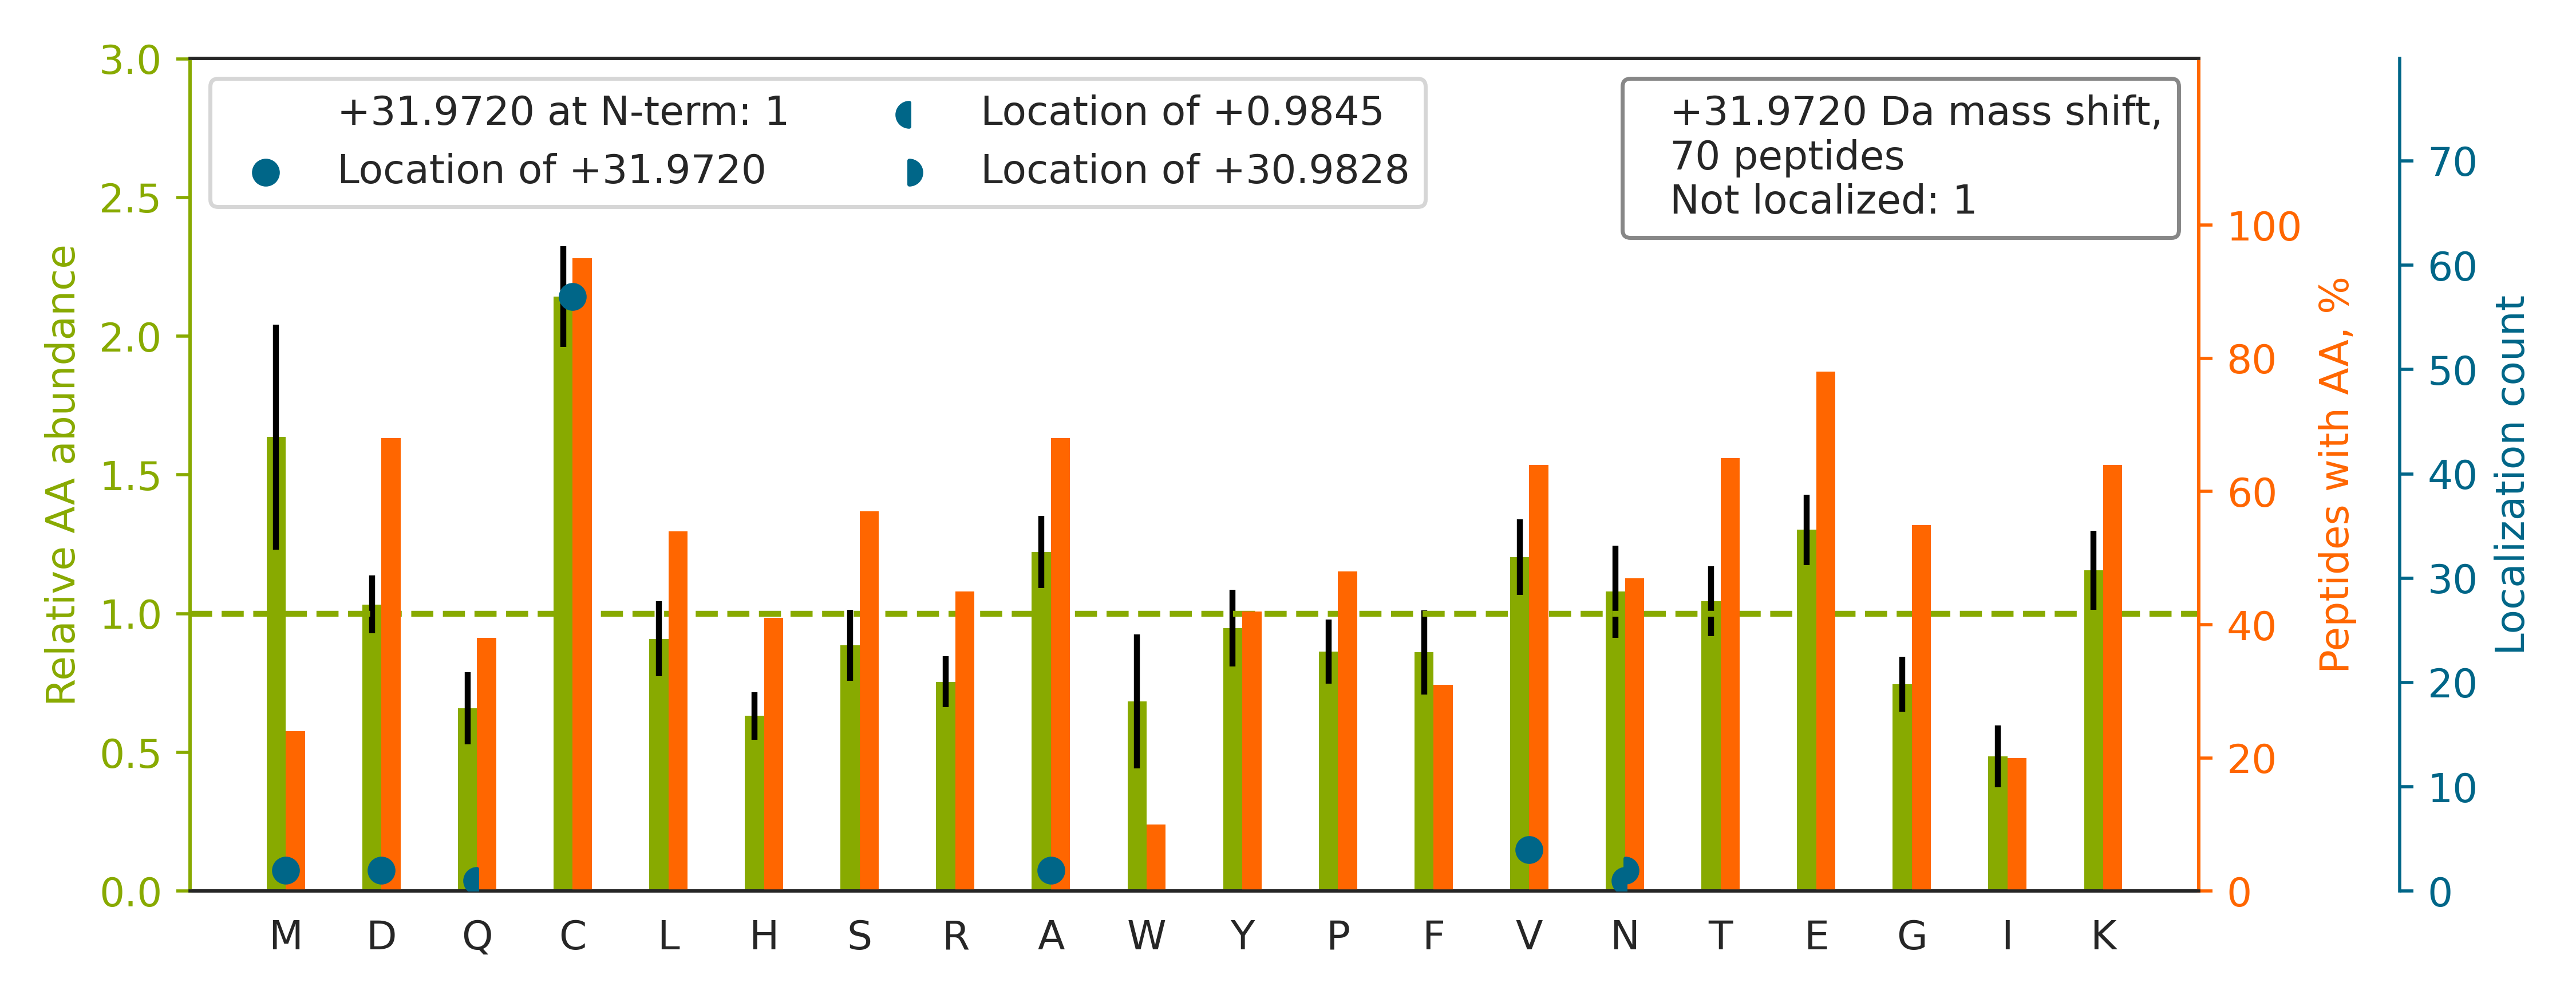

The table this chart was drawn from, first rows:
top isoform	localization score	spectrum
K.VYACEV[+32]THQGLSSPVTK.S	0.9999	man_10.13024.13024.2
R.SYSC[+32]QVTHEGSTVEK.T	0.9947	man_10.5229.5229.2
K.VHTECCHGD[+32]LLECADDR.A	1	man_12.11034.11034.2
K.VHTECCHGDLLEC[+32]ADDRADLAK.Y	0.9345	man_12.13924.13924.3
R.KGVC[+32]EETSGAYEK.T	0.9929	man_12.3796.3796.2
K.GNDDHWIVDTDYDTYAVQYSC[+32]R.L	1	man_10.24371.24371.3
R.TPEVTC[+32]VVVDVSHEDPEVK.F	0.9913	man_16.19219.19219.3
R.GDGWHCEC[+32]SPGSCGPGLDCVPEGDALVCADPCQ…	0.9673	man_16.18775.18775.4
K.KEDSCQLGYSAGPC[+32]MGMTSR.Y	0.8684	man_11.15806.15806.3
R.LVRPEVDVMC[+32]TAFHDNEETFLKK.Y	0.4967	man_12.25219.25219.5
K.GVC[+32]EETSGAYEKTDTDGK.F	0.9893	man_10.6656.6656.2
K.EDAGEYECHA[+32]SNSQGQASASAK.I	1	man_16.6584.6584.3
R.LVRPEVDVM[+32]CTAFHDNEETFLK.K	0.183	man_16.23730.23730.4
K.C[+32]CAAADPHECYAK.V	0.5754	man_16.5481.5481.2
K.SHCIAEV[+32]ENDEMPADLPSLAADFVESK.D	0.9982	man_12.29267.29267.3
R.QHMDSDSSPSSSSTYC[+32]NQMMR.R	0.9997	man_16.11696.11696.3
K.IEC[+32]VSAETTEDCIAK.I	0.9749	man_11.14257.14257.2
R.TPEVTCVVVDVSHEDPEVQFNWYVDGV[+32]EVHNAK…	0.1193	man_14.30993.30993.4
K.LKECC[+32]EKPLLEK.S	1.0	man_20.7612.7612.2
K.KGDTFSC[+32]MVGHEALPLAFTQK.T	0.9101	man_16.21623.21623.4
K.RMPCAED[+32]YLSVVLNQLCVLHEK.T	0.06292	man_16.29057.29057.4
K.TCVADESAENC[+32]DK.S	0.9102	man_11.3318.3318.2
K.ADDKETC[+32]FAEEGK.K	0.9997	man_14.5771.5771.2
R.EYC[+32]GVPGDGDEELLR.F	0.9997	man_10.19493.19493.2
K.SNSSMHITDC[+32]R.L	0.9442	man_16.6881.6881.2
K.SGTASVVC[+32]LLNNFYPR.E	0.9761	man_12.29898.29898.2
R.STEYGEGYAC[+32]DTDLR.G	0.9252	man_16.14021.14021.2
K.ESNEELTESC[+32]ETKK.L	1.0	man_14.3790.3790.2
R.DQC[+32]QVDSQCPGQMK.C	0.9181	man_12.7361.7361.2
K.CVLFPYGGCQGNGNK.F		man_11.19395.19395.2
K.EQLGEFYEALDC[+32]LR.I	0.9963	man_12.28984.28984.2
K.FEHC[+32]NFNDVTTR.L	1	man_12.12278.12278.2
K.ESNEELTESC[+32]ETK.K	1.0	man_16.7871.7871.2
R.EGTCPEAPTDEC[+32]KPVK.W	0.9956	man_13.6414.6414.3
R.ETYGEMADC[+32]CAK.Q	0.7403	man_12.10296.10296.2
K.DIVEYYN[+31]DSNGSHVLQ[+1]GR.F	0.5709	man_10.20697.20697.2
R.GHAHDGQALSTDLGVYTC[+32]EASNR.L	0.9952	man_16.15424.15424.4
R.YAQTPANMFYIVAC[+32]DNR.D	0.2244	man_16.25126.25126.3
R.HIIVAC[+32]EGSPYVPVHFDASVEDST.-	0.386	man_16.21570.21570.3
K.SGNTFRPEVHLLPPPSEELALNELVTLTC[+32]LAR.…	0.9891	man_16.30095.30095.4
K.DVPCEDKFSFVC[+32]K.F	0.9963	man_10.19036.19036.3
K.EDSCQLGYSAGPCM[+32]GMTSR.Y	0.009752	man_16.16413.16413.3
K.SLHTLFGDKLC[+32]TVATLR.E	0.9999	man_20.25593.25593.4
K.EHAVEGDC[+32]DFQLLK.L	0.8803	man_11.19317.19317.3
K.ACAHWSGHC[+32]CLWDASVQVK.A	0.8736	man_16.16937.16937.4
K.AAFTECC[+32]QAADK.A	0.9154	man_20.8762.8762.2
K.EVTINPDTTCGNDWV[+32]CEHR.W	0.01015	man_16.16533.16533.3
K.YIC[+32]ENQDSISSK.L	1	man_19.10088.10088.2
K.AYLEEEC[+32]PATLR.K	0.9984	man_20.17863.17863.2
R.GEC[+32]VPGEQEPEPILIPR.V	0.7373	man_14.22478.22478.2
K.INFAC[+32]SYPLDMK.V	0.9063	man_16.21065.21065.2
K.TFHEASEDC[+32]ISR.G	0.9817	man_16.8587.8587.3
R.TVAAC[+32]NLPIVR.G	0.9966	man_10.18220.18220.2
R.LEC[+32]GANDMK.V	0.9978	man_16.6147.6147.2
R.QRQEELC[+32]LAR.Q	1	man_10.8049.8049.2
K.QNC[+32]ELFEQLGEYK.F	0.8104	man_16.21151.21151.2
R.MAETC[+32]VPVLR.C	0.9048	man_11.17733.17733.2
R.WC[+32]AVSEHEATK.C	0.9701	man_13.6505.6505.2
K.ENFLFLTPDC[+32]K.S	0.8918	man_16.23048.23048.2
K.GVC[+32]EETSGAYEK.T	0.9546	man_20.7178.7178.2
... 10 more rows
